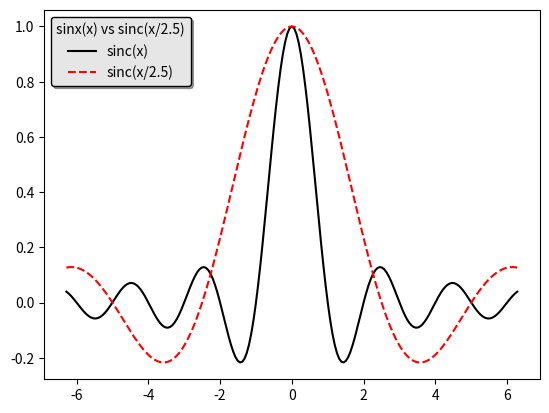

This figure's Python source:
import numpy as np
import matplotlib.pyplot as plt

x = np.linspace(-np.pi * 2, np.pi * 2 , 201)
y1 = np.sinc(x)
y2 = np.sinc(x / 2.5)

plt.plot(x, y1, "-k", label="sinc(x)")
plt.plot(x, y2, "--r", label="sinc(x/2.5)")
plt.legend(loc="upper left",
           title="sinx(x) vs sinc(x/2.5)",
           facecolor="0.9", edgecolor="0.0",
           shadow=True)
plt.show()
